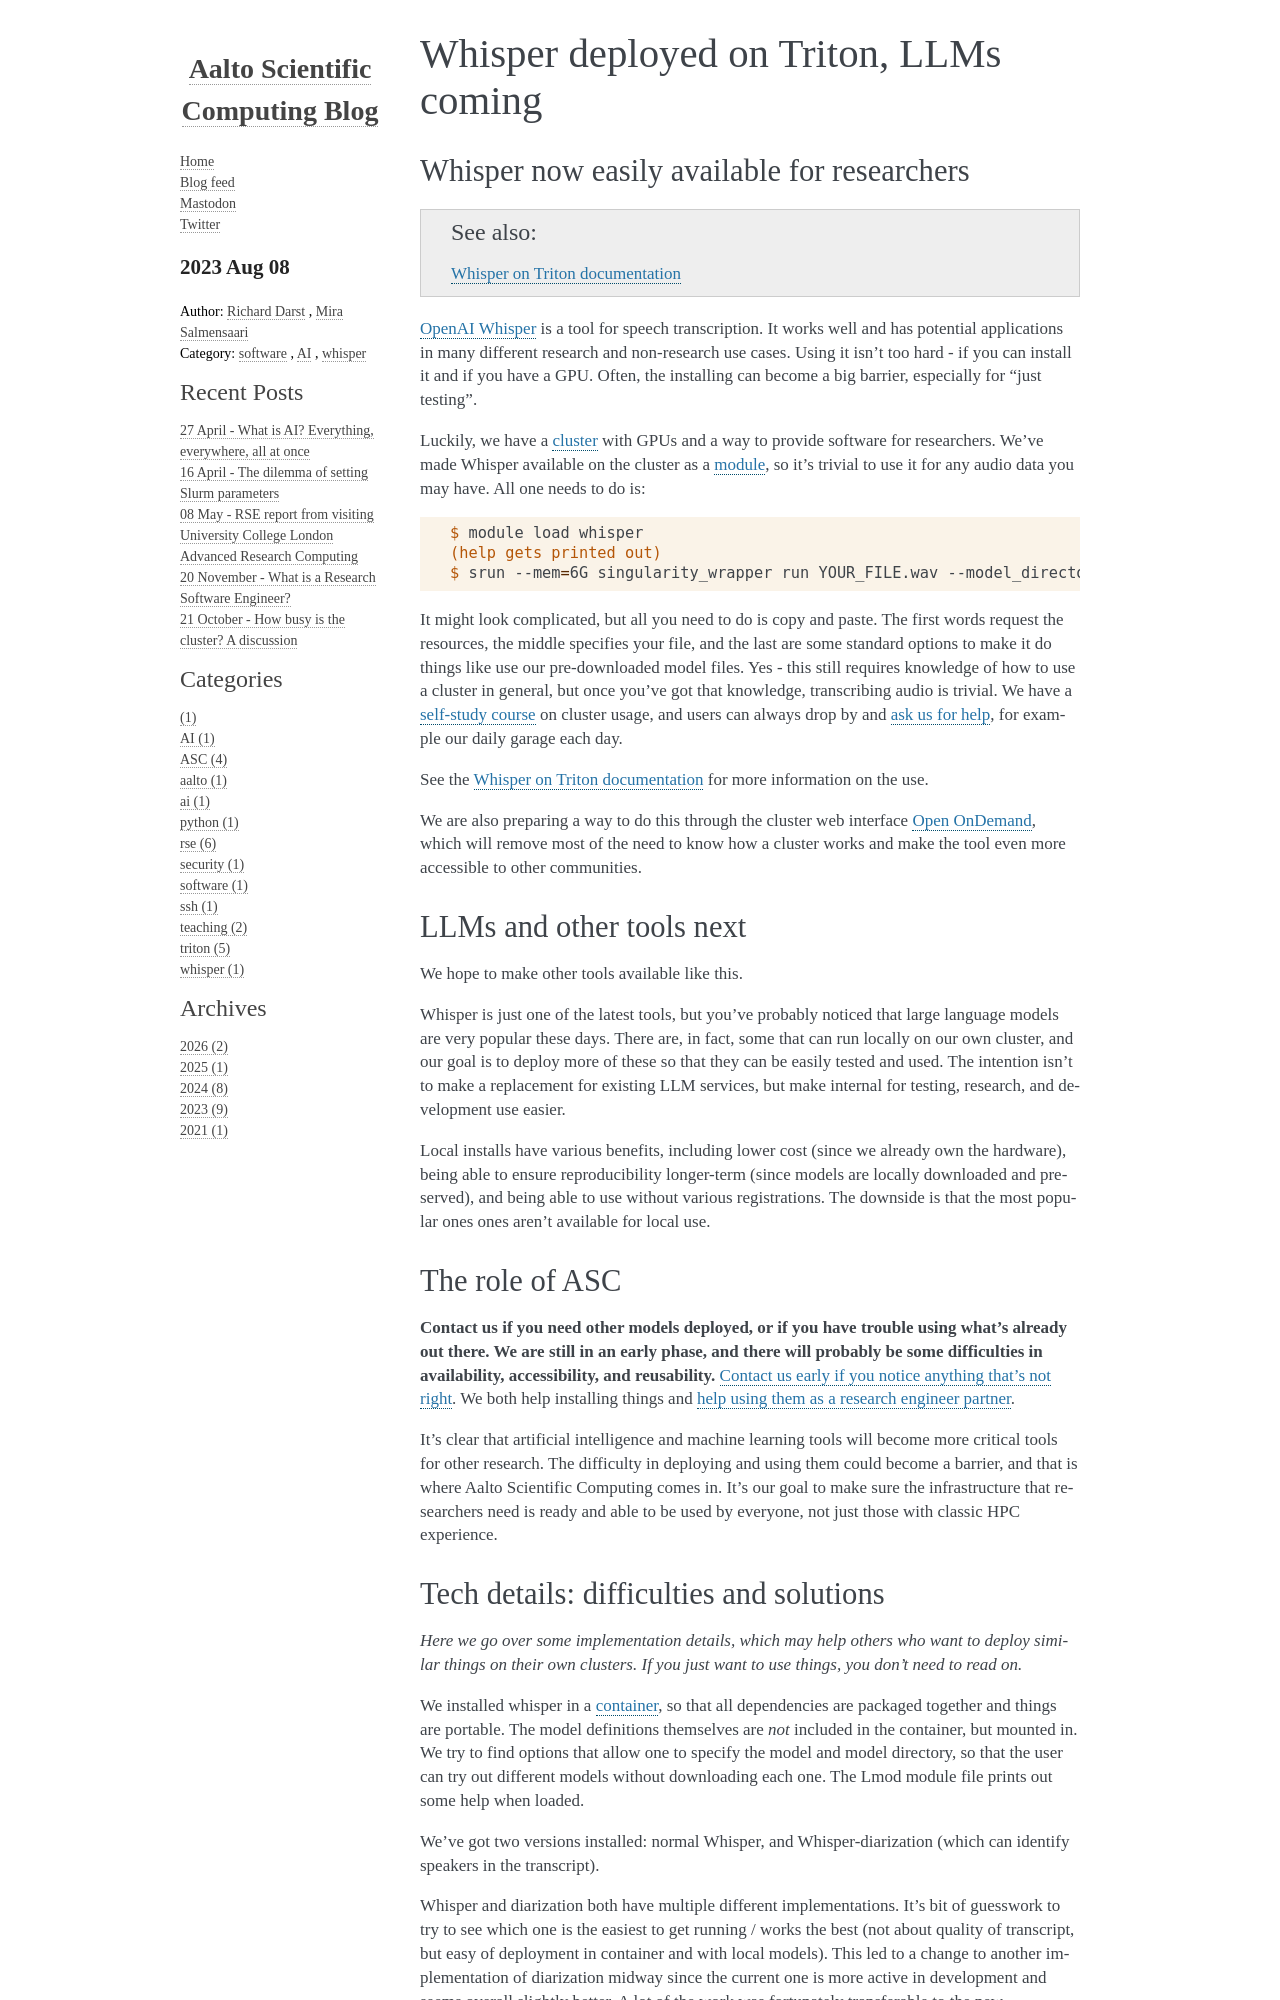

repository: AaltoSciComp/blog · page: 2023/whisper-deployed-llms-coming/index.html · generator: sphinx

:blogpost: true
:date: 2023-08-08
:author: Richard Darst, Mira Salmensaari
:category: software, AI, whisper


Whisper deployed on Triton, LLMs coming
=======================================

.. highlight:: console



Whisper now easily available for researchers
---------------------------------------------

.. seealso::

   `Whisper on Triton documentation
   <https://scicomp.aalto.fi/triton/apps/whisper/>`__

`OpenAI Whisper <https://github.com/openai/whisper>`__ is a tool for
speech transcription.  It works well and has potential applications
in many different research and non-research use cases.  Using it isn't
too hard - if you can install it and if you have a GPU.  Often, the
installing can become a big barrier, especially for "just testing".

Luckily, we have a `cluster <https://scicomp.aalto.fi/triton/>`__ with
GPUs and a way to provide software for researchers.  We've made
Whisper available on the cluster as a `module
<https://scicomp.aalto.fi/triton/tut/modules/>`__, so it's trivial to
use it for any audio data you may have.  All one needs to do is::

  $ module load whisper
  (help gets printed out)
  $ srun --mem=6G singularity_wrapper run YOUR_FILE.wav --model_directory $medium --local_files_only True --language en

It might look complicated, but all you need to do is copy and paste.
The first words request the resources, the middle specifies your file,
and the last are some standard options to make it do things like use
our pre-downloaded model files.  Yes - this still requires knowledge
of how to use a cluster in general, but once you've got that
knowledge, transcribing audio is trivial.  We have a `self-study
course <https://scicomp.aalto.fi/triton/#tutorials>`__ on cluster
usage, and users can always drop by and `ask us for help
<https://scicomp.aalto.fi/help/>`__, for example our daily garage each
day.

See the `Whisper on Triton documentation
<https://scicomp.aalto.fi/triton/apps/whisper/>`__ for more
information on the use.

We are also preparing a way to do this through the cluster web
interface `Open OnDemand
<https://scicomp.aalto.fi/triton/usage/ood/>`__, which will remove
most of the need to know how a cluster works and make the tool even
more accessible to other communities.



LLMs and other tools next
-------------------------

We hope to make other tools available like this.

Whisper is just one of the latest tools, but you've probably noticed
that large language models are very popular these days.  There are, in
fact, some that can run locally on our own cluster, and our goal is to
deploy more of these so that they can be easily tested and used.  The
intention isn't to make a replacement for existing LLM services, but
make internal for testing, research, and development use easier.

Local installs have various benefits, including lower cost (since we
already own the hardware), being able to ensure reproducibility
longer-term (since models are locally downloaded and preserved), and
being able to use without various registrations.  The downside is that
the most popular ones ones aren't available for local use.



The role of ASC
---------------

**Contact us if you need other models deployed, or if you have trouble
using what's already out there.  We are still in an early phase, and
there will probably be some difficulties in availability,
accessibility, and reusability.** `Contact us early if you notice
anything that's not right <https://scicomp.aalto.fi/help/>`__.  We
both help installing things and `help using them as a research
engineer partner <https://scicomp.aalto.fi/rse/>`__.

It's clear that artificial intelligence and machine learning tools
will become more critical tools for other research.  The difficulty in
deploying and using them could become a barrier, and that is where
Aalto Scientific Computing comes in.  It's our goal to make sure the
infrastructure that researchers need is ready and able to be used by
everyone, not just those with classic HPC experience.
